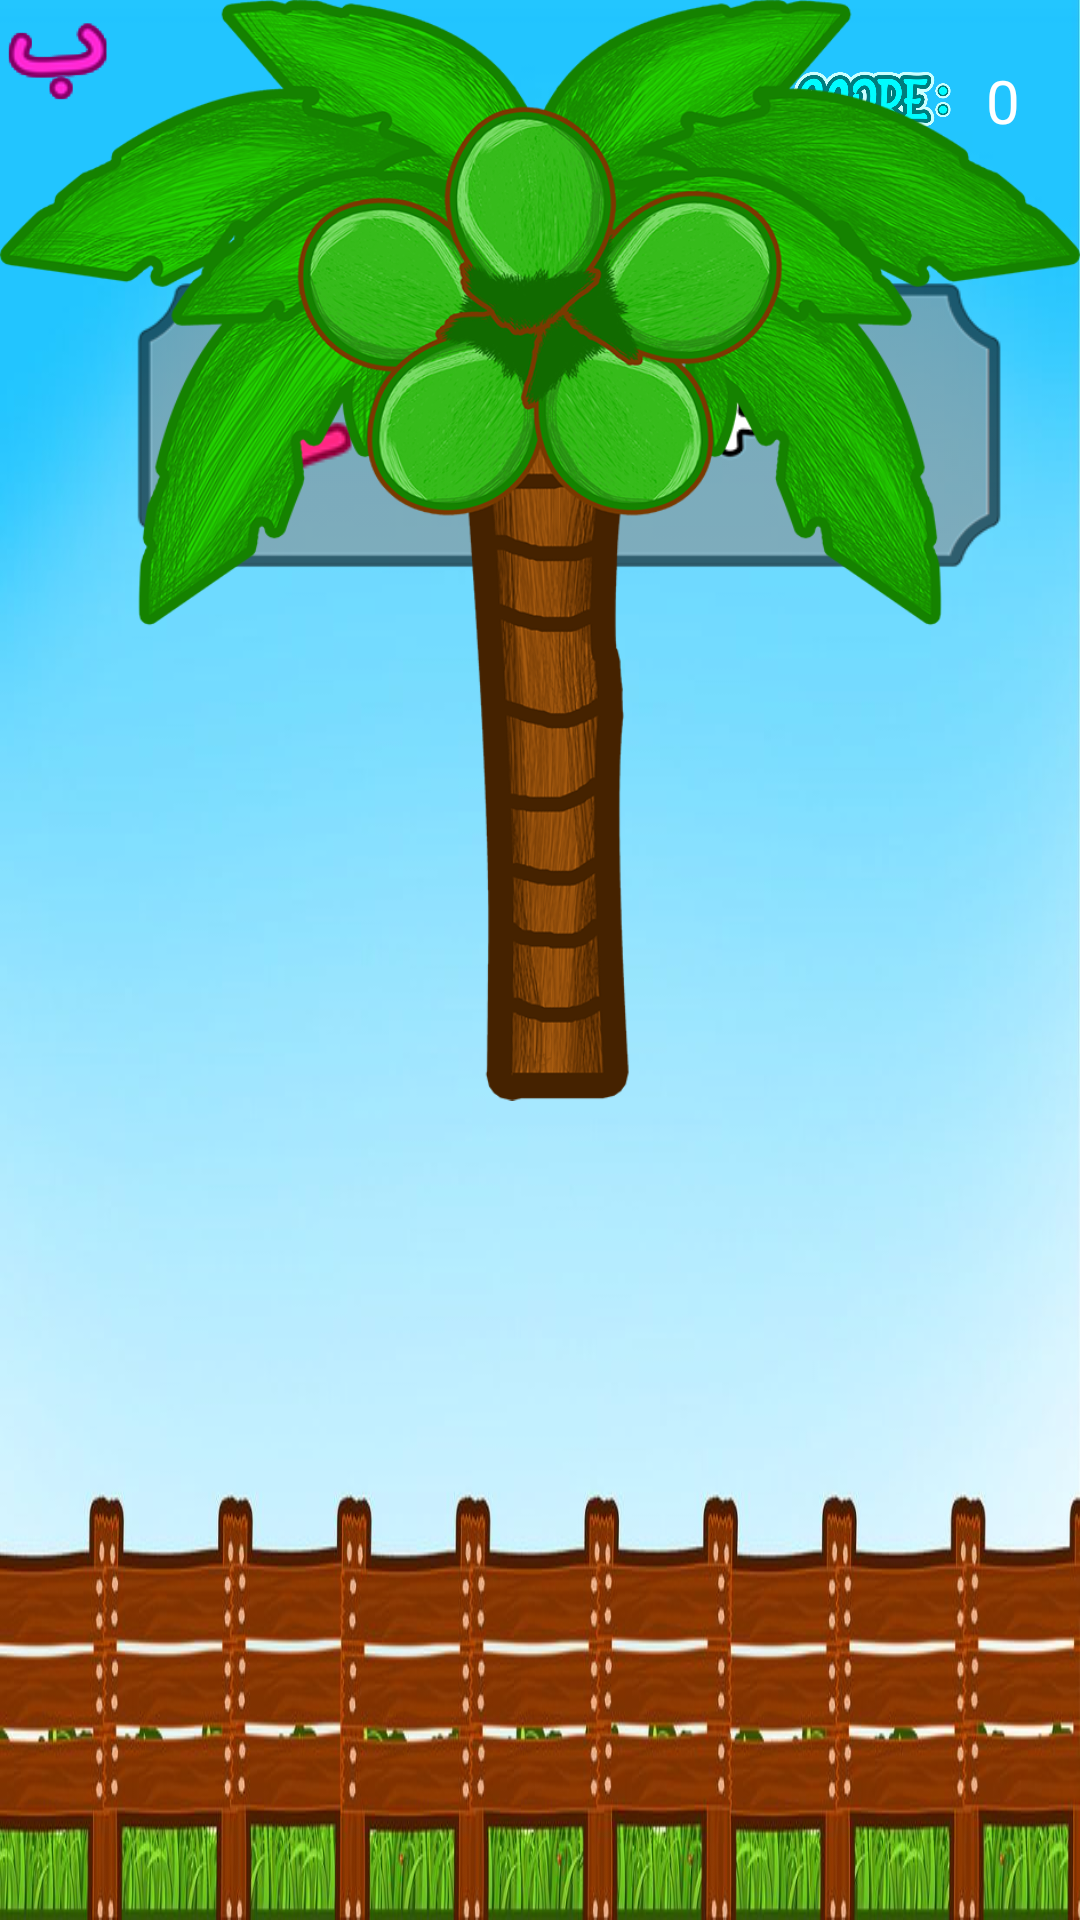

Layout XML and referenced resources for this Android screen:
<!-- AndroidManifest.xml: application theme AppTheme -->
<!-- res/layout/activity_game_2.xml -->
<?xml version="1.0" encoding="utf-8"?>
<RelativeLayout xmlns:android="http://schemas.android.com/apk/res/android"
    android:id="@+id/root"
    android:layout_width="match_parent"
    android:layout_height="match_parent"
    android:background="@drawable/mode_2">

    <RelativeLayout
        android:id="@+id/stage"
        android:layout_width="match_parent"
        android:layout_height="200dp" />

    <LinearLayout
        android:layout_width="wrap_content"
        android:layout_height="wrap_content"
        android:layout_alignParentRight="true"
        android:gravity="center_vertical"
        android:padding="10dp">

        <ImageView
            android:layout_width="wrap_content"
            android:layout_height="20sp"
            android:adjustViewBounds="true"
            android:src="@drawable/score" />

        <TextView
            android:id="@+id/score"
            android:layout_width="wrap_content"
            android:layout_height="wrap_content"
            android:padding="10dp"
            android:text="0"
            android:textColor="@android:color/white"
            android:textSize="20sp" />

    </LinearLayout>

    <RelativeLayout
        android:layout_width="300dp"
        android:layout_height="wrap_content"
        android:layout_alignParentRight="true"
        android:layout_marginRight="20dp"
        android:layout_marginTop="50dp">

        <ImageView
            android:layout_width="wrap_content"
            android:layout_height="wrap_content"
            android:src="@drawable/box_2" />

        <ImageView
            android:id="@+id/question"
            android:layout_width="80dp"
            android:layout_height="50dp"
            android:layout_centerVertical="true"
            android:layout_marginLeft="20dp"
            android:src="@drawable/hamzah" />

        <ImageView
            android:id="@+id/answer1"
            android:layout_width="50dp"
            android:layout_height="50dp"
            android:layout_centerVertical="true"
            android:layout_marginLeft="140dp" />

        <ImageView
            android:id="@+id/answer2"
            android:layout_width="50dp"
            android:layout_height="50dp"
            android:layout_centerVertical="true"
            android:layout_marginLeft="220dp" />

        <ImageView
            android:id="@+id/status"
            android:layout_width="wrap_content"
            android:layout_height="30dp"
            android:layout_centerHorizontal="true"
            android:layout_marginTop="160dp"
            android:adjustViewBounds="true" />

    </RelativeLayout>

    <RelativeLayout
        android:layout_width="wrap_content"
        android:layout_height="wrap_content"
        android:layout_alignParentBottom="true">

        <ImageView
            android:id="@+id/reference"
            android:layout_width="wrap_content"
            android:layout_height="match_parent"
            android:adjustViewBounds="true"
            android:scaleType="fitStart"
            android:src="@drawable/pohon_kelapa" />

        <ImageView
            android:id="@+id/a"
            android:layout_width="40dp"
            android:layout_height="40dp"
            android:src="@drawable/ba" />

        <ImageView
            android:id="@+id/b"
            android:layout_width="40dp"
            android:layout_height="40dp"
            android:src="@drawable/ba" />

        <ImageView
            android:id="@+id/c"
            android:layout_width="40dp"
            android:layout_height="40dp"
            android:src="@drawable/ba" />

        <ImageView
            android:id="@+id/d"
            android:layout_width="40dp"
            android:layout_height="40dp"
            android:src="@drawable/ba" />

        <ImageView
            android:id="@+id/e"
            android:layout_width="40dp"
            android:layout_height="40dp"
            android:src="@drawable/ba" />

    </RelativeLayout>

</RelativeLayout>
<!-- resources referenced by this layout -->
<resources>
  <!-- drawable ba: png bitmap (drawable, 4555 bytes) -->
  <!-- drawable box_2: png bitmap (drawable, 14135 bytes) -->
  <!-- drawable hamzah: png bitmap (drawable, 5046 bytes) -->
  <!-- drawable mode_2: jpg bitmap (drawable, 79218 bytes) -->
  <!-- drawable pohon_kelapa: png bitmap (drawable, 553143 bytes) -->
  <!-- drawable score: png bitmap (drawable, 44710 bytes) -->
  <style name="AppTheme" parent="Theme.AppCompat.Light.NoActionBar">
          <item name="android:windowAnimationStyle">@null</item>
  
          <item name="colorPrimary">@color/colorPrimary</item>
          <item name="colorPrimaryDark">@color/colorPrimaryDark</item>
          <item name="colorAccent">@color/colorAccent</item>
      </style>
  <color name="colorPrimary">#3F51B5</color>
  <color name="colorPrimaryDark">#303F9F</color>
  <color name="colorAccent">#FF4081</color>
</resources>
